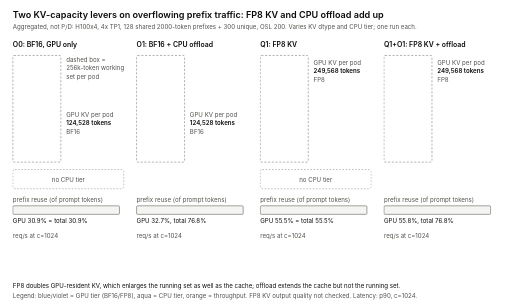
t = 0.00 s
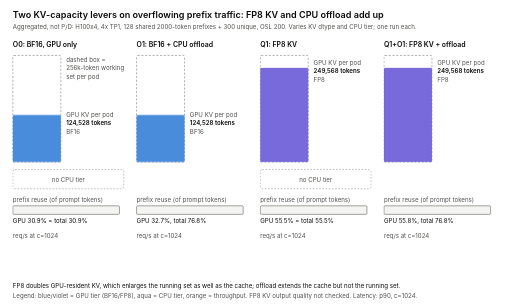
t = 1.71 s
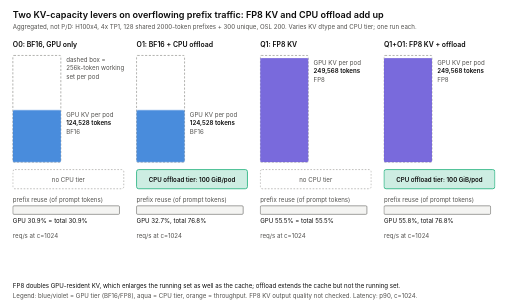
t = 3.36 s
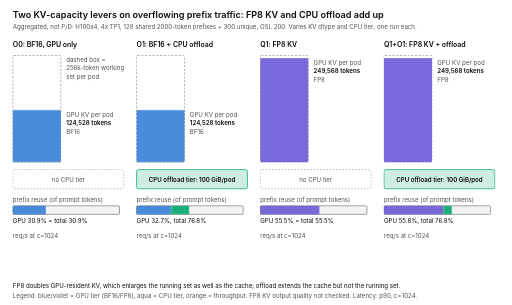
t = 5.10 s
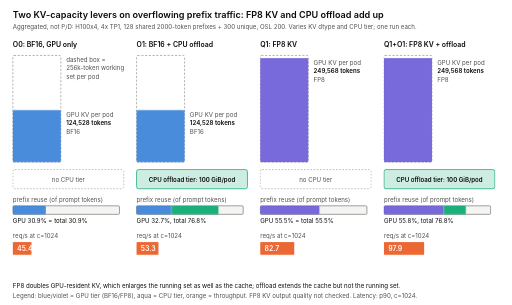
t = 6.66 s
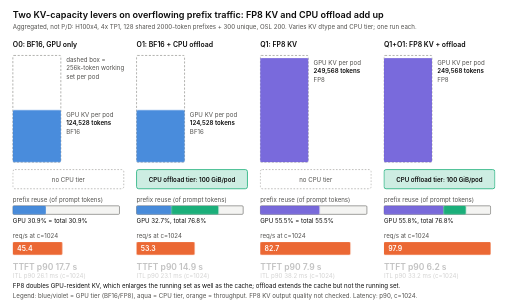
t = 8.34 s

The animated SVG that drew these frames (rendered in a browser with its animation timeline set to each time). Animation: 6 CSS @keyframes rules; frames cover the first 8.34 s, repeats indefinitely.

<svg xmlns="http://www.w3.org/2000/svg" viewBox="0 0 960 572" width="960" height="572" role="img" aria-labelledby="t d">
<!--
Number sources (every number in this figure), all H100, agg 4x TP1, prefix workload G=128 x 2,000 + 300 unique tokens, OSL 200:
  req/s, TTFT p90 and ITL p90 at c=1024: data/h100/prefix-agg-4x-tp1-{bf16,bf16-offload,fp8kv,fp8kv-offload}.points.json
    (45.4 / 53.3 / 82.7 / 97.9 req/s; TTFT p90 17.7 / 14.9 / 7.9 / 6.2 s; ITL p90 26.1 / 23.1 / 38.2 / 33.2 ms).
  GPU KV tokens per pod (124,528 BF16, 249,568 FP8), prefix reuse GPU / total (30.9/30.9, 32.7/76.8, 55.5/55.5, 55.8/76.8 %),
    100 GiB CPU tier per pod: data/server-metrics.json (kv_capacity_tokens, prefix_hits_h100_prefix_workload).
  Bar heights: GPU KV scaled to the 256k-token working set; reuse bar 2 px per percent; req/s bar scaled to 97.9.
-->
<title id="t">KV-capacity levers on H100: FP8 KV and CPU offload</title>
<desc id="d">Animated comparison of four aggregated 4x TP1 arms on H100 under overflowing prefix traffic. GPU KV per pod is 124,528 tokens in BF16 and 249,568 in FP8, against a 256k-token working set; two arms add a 100 GiB CPU offload tier. Throughput at concurrency 1024 is 45.4 req/s (BF16), 53.3 (BF16 plus offload), 82.7 (FP8) and 97.9 (FP8 plus offload), with TTFT p90 17.7, 14.9, 7.9 and 6.2 s and ITL p90 26.1, 23.1, 38.2 and 33.2 ms.</desc>
<style>
  .bg { fill: #ffffff; }
  .ink { fill: #0b0b0b; } .muted { fill: #52514e; }
  .line { stroke: #8a8985; } .lfill { fill: #8a8985; }
  .box { fill: #f4f4f2; stroke: #52514e; }
  .pod { fill: none; stroke: #52514e; }
  .wt { fill: #ffffff; }
  text { font-family: -apple-system, BlinkMacSystemFont, 'Segoe UI', Helvetica, Arial, sans-serif; }
  .title { font-size: 17px; font-weight: 600; }
  .label { font-size: 13px; } .small { font-size: 11.5px; } .bold { font-weight: 600; }
  .big { font-size: 16px; font-weight: 600; } .huge { font-size: 20px; font-weight: 700; }
  .still { display: none; }
  @media (prefers-color-scheme: dark) {
    .bg { fill: #0d1117; }
    .ink { fill: #ececea; } .muted { fill: #a8a7a3; }
    .line { stroke: #6e7681; } .lfill { fill: #6e7681; }
    .box { fill: #161b22; stroke: #a8a7a3; }
    .pod { stroke: #a8a7a3; }
  }
  @media (prefers-reduced-motion: reduce) {
    * { animation: none !important; }
    .motion { display: none; }
    .still { display: inline; }
  }
  @keyframes gpu { 0.00% { transform: scaleY(0); } 3.00% { transform: scaleY(0); } 18.00% { transform: scaleY(1); } 97.00% { transform: scaleY(1); } 100.00% { transform: scaleY(0); } }
  @keyframes cpu { 0.00% { opacity: 0; transform: translateY(14px); } 20.00% { opacity: 0; transform: translateY(14px); } 28.00% { opacity: 1; transform: translateY(0px); } 97.00% { opacity: 1; transform: translateY(0px); } 100.00% { opacity: 0; transform: translateY(14px); } }
  @keyframes hitg { 0.00% { transform: scaleX(0); } 30.00% { transform: scaleX(0); } 40.00% { transform: scaleX(1); } 97.00% { transform: scaleX(1); } 100.00% { transform: scaleX(0); } }
  @keyframes hitc { 0.00% { transform: scaleX(0); } 40.00% { transform: scaleX(0); } 50.00% { transform: scaleX(1); } 97.00% { transform: scaleX(1); } 100.00% { transform: scaleX(0); } }
  @keyframes rps { 0.00% { transform: scaleX(0); } 52.00% { transform: scaleX(0); } 66.00% { transform: scaleX(1); } 97.00% { transform: scaleX(1); } 100.00% { transform: scaleX(0); } }
  @keyframes cost { 0.00% { opacity: 0; } 68.00% { opacity: 0; } 74.00% { opacity: 1; } 97.00% { opacity: 1; } 100.00% { opacity: 0; } }
</style>
<rect class="bg" x="0" y="0" width="960" height="572" rx="10"/>
<defs><marker id="head" viewBox="0 0 10 10" refX="9" refY="5" markerWidth="7" markerHeight="7" orient="auto-start-reverse"><path d="M0,0 L10,5 L0,10 z" fill="#8a8985"/></marker></defs>
<text class="ink title" x="24.0" y="34.0">Two KV-capacity levers on overflowing prefix traffic: FP8 KV and CPU offload add up</text>
<text class="muted small" x="24.0" y="54.0">Aggregated, not P/D: H100x4, 4x TP1, 128 shared 2000-token prefixes + 300 unique, OSL 200. Varies KV dtype and CPU tier; one run each.</text>
<text class="ink label bold" x="24.0" y="88.0">O0: BF16, GPU only</text>
<rect x="24.0" y="104.0" width="90.0" height="200.0" rx="2" stroke="#8a8985" stroke-width="1.2" fill="none" stroke-dasharray="4 3"/>
<rect x="24" y="206.7" width="90" height="97.3" rx="2" fill="#2a78d6" fill-opacity="0.85" style="transform-box: fill-box; transform-origin: center bottom; animation: gpu 12s ease-out infinite;"/>
<text class="muted small" x="124.0" y="116.0">dashed box =</text>
<text class="muted small" x="124.0" y="132.0">256k-token working</text>
<text class="muted small" x="124.0" y="148.0">set per pod</text>
<text class="muted small" x="124.0" y="218.7">GPU KV per pod</text>
<text class="ink small bold" x="124.0" y="234.7">124,528 tokens</text>
<text class="muted small" x="124.0" y="250.7">BF16</text>
<rect x="24.0" y="318.0" width="208.0" height="36.0" rx="4" stroke="#8a8985" stroke-width="1" fill="none" stroke-dasharray="3 3"/>
<text class="muted small" x="128.0" y="341.0" text-anchor="middle">no CPU tier</text>
<text class="muted small" x="24.0" y="378.0">prefix reuse (of prompt tokens)</text>
<rect x="24.0" y="386.0" width="200.0" height="16.0" rx="2" class="box" />
<rect x="24" y="386" width="61.8" height="16" rx="2" fill="#2a78d6" fill-opacity="0.85" style="transform-box: fill-box; transform-origin: left center; animation: hitg 12s ease-out infinite;"/>
<text class="ink small" x="24.0" y="418.0">GPU 30.9% = total 30.9%</text>
<text class="muted small" x="24.0" y="446.0">req/s at c=1024</text>
<rect x="24" y="454" width="92.7" height="24" rx="2" fill="#eb6834" style="transform-box: fill-box; transform-origin: left center; animation: rps 12s ease-out infinite;"/>
<text class="wt label bold" x="32.0" y="471.0">45.4</text>
<g style="animation: cost 12s linear infinite;"><text class="ink big" x="24.0" y="506.0">TTFT p90 17.7 s</text>
<text class="muted small" x="24.0" y="522.0">ITL p90 26.1 ms (c=1024)</text>
</g>
<text class="ink label bold" x="256.0" y="88.0">O1: BF16 + CPU offload</text>
<rect x="256.0" y="104.0" width="90.0" height="200.0" rx="2" stroke="#8a8985" stroke-width="1.2" fill="none" stroke-dasharray="4 3"/>
<rect x="256" y="206.7" width="90" height="97.3" rx="2" fill="#2a78d6" fill-opacity="0.85" style="transform-box: fill-box; transform-origin: center bottom; animation: gpu 12s ease-out infinite;"/>
<text class="muted small" x="356.0" y="218.7">GPU KV per pod</text>
<text class="ink small bold" x="356.0" y="234.7">124,528 tokens</text>
<text class="muted small" x="356.0" y="250.7">BF16</text>
<g style="transform-box: fill-box; animation: cpu 12s ease-out infinite;"><rect x="256.0" y="318.0" width="208.0" height="36.0" rx="4" fill="#1baf7a" fill-opacity="0.22" stroke="#1baf7a" stroke-width="1.5" />
<text class="ink small bold" x="360.0" y="341.0" text-anchor="middle">CPU offload tier: 100 GiB/pod</text>
</g>
<text class="muted small" x="256.0" y="378.0">prefix reuse (of prompt tokens)</text>
<rect x="256.0" y="386.0" width="200.0" height="16.0" rx="2" class="box" />
<rect x="256" y="386" width="65.4" height="16" rx="2" fill="#2a78d6" fill-opacity="0.85" style="transform-box: fill-box; transform-origin: left center; animation: hitg 12s ease-out infinite;"/>
<rect x="321.4" y="386" width="88.2" height="16" rx="2" fill="#1baf7a" style="transform-box: fill-box; transform-origin: left center; animation: hitc 12s ease-out infinite;"/>
<text class="ink small" x="256.0" y="418.0">GPU 32.7%, total 76.8%</text>
<text class="muted small" x="256.0" y="446.0">req/s at c=1024</text>
<rect x="256" y="454" width="108.9" height="24" rx="2" fill="#eb6834" style="transform-box: fill-box; transform-origin: left center; animation: rps 12s ease-out infinite;"/>
<text class="wt label bold" x="264.0" y="471.0">53.3</text>
<g style="animation: cost 12s linear infinite;"><text class="ink big" x="256.0" y="506.0">TTFT p90 14.9 s</text>
<text class="muted small" x="256.0" y="522.0">ITL p90 23.1 ms (c=1024)</text>
</g>
<text class="ink label bold" x="488.0" y="88.0">Q1: FP8 KV</text>
<rect x="488.0" y="104.0" width="90.0" height="200.0" rx="2" stroke="#8a8985" stroke-width="1.2" fill="none" stroke-dasharray="4 3"/>
<rect x="488" y="109.0" width="90" height="195.0" rx="2" fill="#6250d6" fill-opacity="0.85" style="transform-box: fill-box; transform-origin: center bottom; animation: gpu 12s ease-out infinite;"/>
<text class="muted small" x="588.0" y="121.0">GPU KV per pod</text>
<text class="ink small bold" x="588.0" y="137.0">249,568 tokens</text>
<text class="muted small" x="588.0" y="153.0">FP8</text>
<rect x="488.0" y="318.0" width="208.0" height="36.0" rx="4" stroke="#8a8985" stroke-width="1" fill="none" stroke-dasharray="3 3"/>
<text class="muted small" x="592.0" y="341.0" text-anchor="middle">no CPU tier</text>
<text class="muted small" x="488.0" y="378.0">prefix reuse (of prompt tokens)</text>
<rect x="488.0" y="386.0" width="200.0" height="16.0" rx="2" class="box" />
<rect x="488" y="386" width="111.0" height="16" rx="2" fill="#6250d6" fill-opacity="0.85" style="transform-box: fill-box; transform-origin: left center; animation: hitg 12s ease-out infinite;"/>
<text class="ink small" x="488.0" y="418.0">GPU 55.5% = total 55.5%</text>
<text class="muted small" x="488.0" y="446.0">req/s at c=1024</text>
<rect x="488" y="454" width="168.9" height="24" rx="2" fill="#eb6834" style="transform-box: fill-box; transform-origin: left center; animation: rps 12s ease-out infinite;"/>
<text class="wt label bold" x="496.0" y="471.0">82.7</text>
<g style="animation: cost 12s linear infinite;"><text class="ink big" x="488.0" y="506.0">TTFT p90 7.9 s</text>
<text class="muted small" x="488.0" y="522.0">ITL p90 38.2 ms (c=1024)</text>
</g>
<text class="ink label bold" x="720.0" y="88.0">Q1+O1: FP8 KV + offload</text>
<rect x="720.0" y="104.0" width="90.0" height="200.0" rx="2" stroke="#8a8985" stroke-width="1.2" fill="none" stroke-dasharray="4 3"/>
<rect x="720" y="109.0" width="90" height="195.0" rx="2" fill="#6250d6" fill-opacity="0.85" style="transform-box: fill-box; transform-origin: center bottom; animation: gpu 12s ease-out infinite;"/>
<text class="muted small" x="820.0" y="121.0">GPU KV per pod</text>
<text class="ink small bold" x="820.0" y="137.0">249,568 tokens</text>
<text class="muted small" x="820.0" y="153.0">FP8</text>
<g style="transform-box: fill-box; animation: cpu 12s ease-out infinite;"><rect x="720.0" y="318.0" width="208.0" height="36.0" rx="4" fill="#1baf7a" fill-opacity="0.22" stroke="#1baf7a" stroke-width="1.5" />
<text class="ink small bold" x="824.0" y="341.0" text-anchor="middle">CPU offload tier: 100 GiB/pod</text>
</g>
<text class="muted small" x="720.0" y="378.0">prefix reuse (of prompt tokens)</text>
<rect x="720.0" y="386.0" width="200.0" height="16.0" rx="2" class="box" />
<rect x="720" y="386" width="111.6" height="16" rx="2" fill="#6250d6" fill-opacity="0.85" style="transform-box: fill-box; transform-origin: left center; animation: hitg 12s ease-out infinite;"/>
<rect x="831.6" y="386" width="42.0" height="16" rx="2" fill="#1baf7a" style="transform-box: fill-box; transform-origin: left center; animation: hitc 12s ease-out infinite;"/>
<text class="ink small" x="720.0" y="418.0">GPU 55.8%, total 76.8%</text>
<text class="muted small" x="720.0" y="446.0">req/s at c=1024</text>
<rect x="720" y="454" width="200.0" height="24" rx="2" fill="#eb6834" style="transform-box: fill-box; transform-origin: left center; animation: rps 12s ease-out infinite;"/>
<text class="wt label bold" x="728.0" y="471.0">97.9</text>
<g style="animation: cost 12s linear infinite;"><text class="ink big" x="720.0" y="506.0">TTFT p90 6.2 s</text>
<text class="muted small" x="720.0" y="522.0">ITL p90 33.2 ms (c=1024)</text>
</g>
<text class="ink small" x="24.0" y="540.0">FP8 doubles GPU-resident KV, which enlarges the running set as well as the cache; offload extends the cache but not the running set.</text>
<text class="muted small" x="24.0" y="558.0">Legend: blue/violet = GPU tier (BF16/FP8), aqua = CPU tier, orange = throughput. FP8 KV output quality not checked. Latency: p90, c=1024.</text>
</svg>
